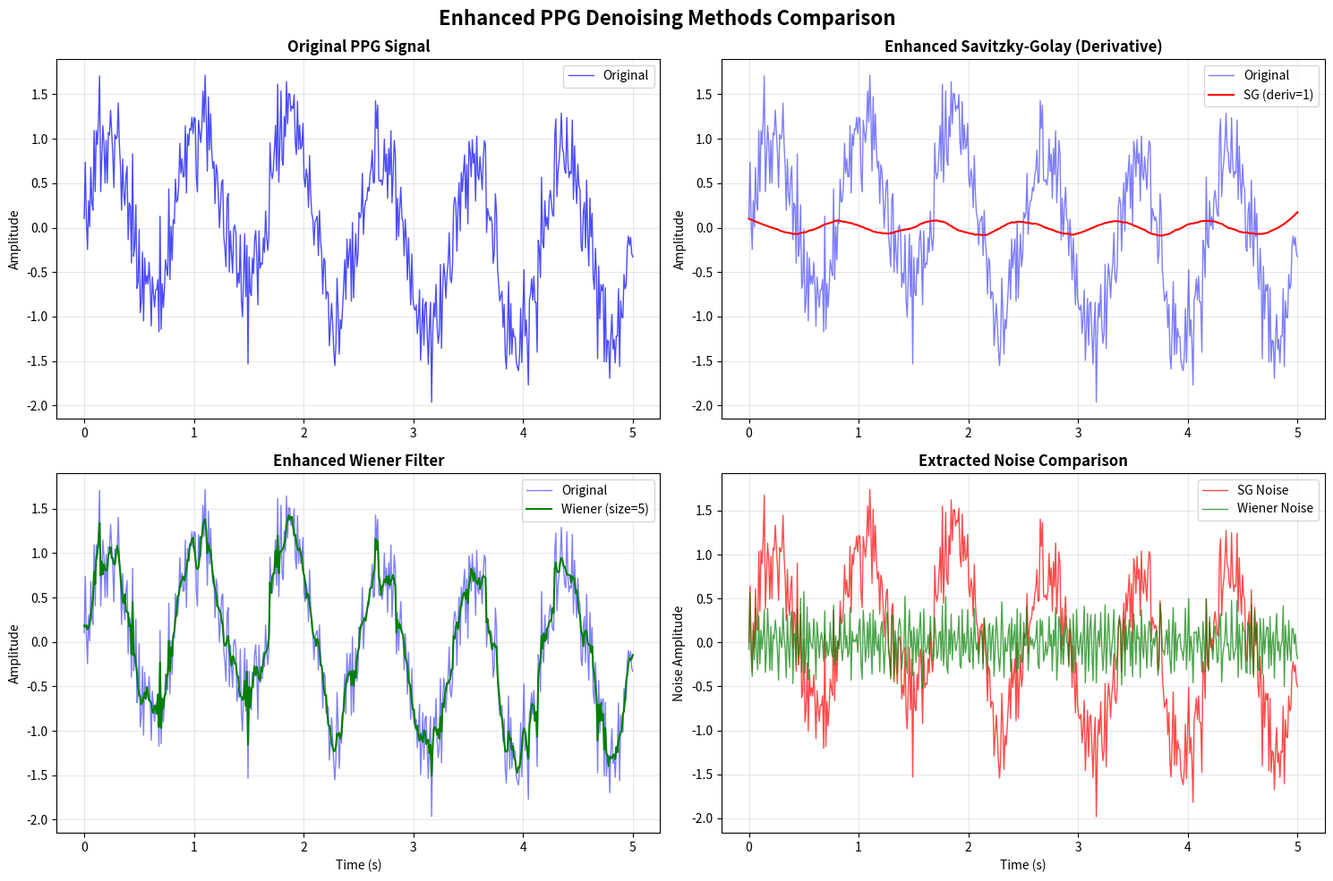

Reproduce this figure in Python.
#!/usr/bin/env python
# -*- coding: utf-8 -*-
"""
Test script for enhanced PPG Denoising GUI
Test the new parameters and features
"""

import numpy as np
import matplotlib
matplotlib.use('Agg')  # Use non-interactive backend
import matplotlib.pyplot as plt
from scipy.signal import savgol_filter, medfilt, butter, filtfilt, wiener
import time

def test_enhanced_parameters():
    """Test the enhanced parameters"""
    print("🧪 Testing Enhanced GUI Parameters")
    print("="*50)
    
    # Create test signal
    t = np.linspace(0, 10, 1000)
    fs = 100
    
    # Heart rate component (72 BPM)
    hr_freq = 1.2
    heart_component = np.sin(2 * np.pi * hr_freq * t)
    
    # Respiratory component (12 breaths per minute)
    resp_freq = 0.2
    resp_component = 0.3 * np.sin(2 * np.pi * resp_freq * t)
    
    # Noise
    noise = 0.3 * np.random.randn(len(t))
    
    # Combine components
    original_signal = heart_component + resp_component + noise
    
    print(f"📊 Test signal: {len(original_signal)} samples, {t[-1]:.1f}s duration")
    
    # Test enhanced Savitzky-Golay
    print("\n🔧 Testing Enhanced Savitzky-Golay:")
    try:
        start_time = time.time()
        denoised_sg = savgol_filter(original_signal, 51, 3, deriv=1, delta=1.0)
        sg_time = (time.time() - start_time) * 1000
        
        snr_sg = 10 * np.log10(np.var(denoised_sg) / np.var(original_signal - denoised_sg))
        print(f"   ✅ Derivative order=1: SNR={snr_sg:.1f}dB, Time={sg_time:.1f}ms")
    except Exception as e:
        print(f"   ❌ Enhanced SG failed: {e}")
    
    # Test enhanced Wiener filter
    print("\n🔧 Testing Enhanced Wiener Filter:")
    try:
        start_time = time.time()
        denoised_wiener = wiener(original_signal, noise=0.1, mysize=5)
        wiener_time = (time.time() - start_time) * 1000
        
        snr_wiener = 10 * np.log10(np.var(denoised_wiener) / np.var(original_signal - denoised_wiener))
        print(f"   ✅ Filter size=5: SNR={snr_wiener:.1f}dB, Time={wiener_time:.1f}ms")
    except Exception as e:
        print(f"   ❌ Enhanced Wiener failed: {e}")
    
    # Test enhanced Wavelet approximation with windowing
    print("\n🔧 Testing Enhanced Wavelet Approximation:")
    try:
        start_time = time.time()
        
        cutoff = 12.5
        order = 6
        window_size = 256
        overlap = 128
        
        # Apply windowed filtering
        signal_len = len(original_signal)
        if signal_len > window_size:
            step_size = window_size - overlap
            denoised_parts = []
            
            for start in range(0, signal_len - window_size + 1, step_size):
                end = min(start + window_size, signal_len)
                window_signal = original_signal[start:end]
                b, a = butter(order, cutoff / (fs/2), btype='low')
                window_denoised = filtfilt(b, a, window_signal)
                denoised_parts.append(window_denoised)
            
            # Combine overlapping windows
            denoised_wavelet = np.zeros_like(original_signal)
            weights = np.zeros_like(original_signal)
            
            for i, denoised_part in enumerate(denoised_parts):
                start = i * step_size
                end = start + len(denoised_part)
                denoised_wavelet[start:end] += denoised_part
                weights[start:end] += 1
            
            # Normalize by weights
            denoised_wavelet = np.divide(denoised_wavelet, weights, 
                                       out=np.zeros_like(denoised_wavelet), 
                                       where=weights!=0)
        else:
            b, a = butter(order, cutoff / (fs/2), btype='low')
            denoised_wavelet = filtfilt(b, a, original_signal)
        
        wavelet_time = (time.time() - start_time) * 1000
        snr_wavelet = 10 * np.log10(np.var(denoised_wavelet) / np.var(original_signal - denoised_wavelet))
        print(f"   ✅ Windowed filtering: SNR={snr_wavelet:.1f}dB, Time={wavelet_time:.1f}ms")
    except Exception as e:
        print(f"   ❌ Enhanced Wavelet failed: {e}")
    
    # Test enhanced Adaptive filter
    print("\n🔧 Testing Enhanced Adaptive Filter:")
    try:
        start_time = time.time()
        
        window_size = 20
        alpha = 0.1
        
        # Exponential moving average
        denoised_adaptive = np.zeros_like(original_signal)
        denoised_adaptive[0] = original_signal[0]
        for i in range(1, len(original_signal)):
            denoised_adaptive[i] = alpha * original_signal[i] + (1 - alpha) * denoised_adaptive[i-1]
        
        adaptive_time = (time.time() - start_time) * 1000
        snr_adaptive = 10 * np.log10(np.var(denoised_adaptive) / np.var(original_signal - denoised_adaptive))
        print(f"   ✅ Exponential MA (α={alpha}): SNR={snr_adaptive:.1f}dB, Time={adaptive_time:.1f}ms")
    except Exception as e:
        print(f"   ❌ Enhanced Adaptive failed: {e}")
    
    return True

def test_performance_metrics():
    """Test the enhanced performance metrics"""
    print("\n📊 Testing Enhanced Performance Metrics")
    print("="*50)
    
    # Create test signals
    t = np.linspace(0, 5, 500)
    original = np.sin(2 * np.pi * 1.2 * t) + 0.2 * np.random.randn(len(t))
    denoised = savgol_filter(original, 51, 3)
    
    # Calculate metrics
    noise = original - denoised
    signal_power = np.var(denoised)
    noise_power = np.var(noise)
    snr_db = 10 * np.log10(signal_power / noise_power) if noise_power > 0 else float('inf')
    
    std_reduction = np.std(original) - np.std(denoised)
    peak_to_peak = np.ptp(denoised)
    rmse = np.sqrt(np.mean((original - denoised)**2))
    correlation = np.corrcoef(original, denoised)[0, 1]
    
    print(f"✅ SNR: {snr_db:.1f} dB")
    print(f"✅ Std Reduction: {std_reduction:.3f}")
    print(f"✅ Peak-to-Peak: {peak_to_peak:.1f}")
    print(f"✅ RMSE: {rmse:.3f}")
    print(f"✅ Correlation: {correlation:.3f}")
    
    return True

def create_enhanced_demo_plot():
    """Create a demo plot showing enhanced features"""
    print("\n📊 Creating Enhanced Demo Plot")
    print("="*50)
    
    # Create synthetic signal
    t = np.linspace(0, 5, 500)
    fs = 100
    
    # Heart rate component
    hr_freq = 1.2
    heart_component = np.sin(2 * np.pi * hr_freq * t)
    
    # Respiratory component
    resp_freq = 0.2
    resp_component = 0.3 * np.sin(2 * np.pi * resp_freq * t)
    
    # Noise
    noise = 0.3 * np.random.randn(len(t))
    
    # Combine components
    original_signal = heart_component + resp_component + noise
    
    # Apply different enhanced methods
    denoised_sg = savgol_filter(original_signal, 51, 3, deriv=1, delta=1.0)
    denoised_wiener = wiener(original_signal, noise=0.1, mysize=5)
    
    # Create plot
    fig, ((ax1, ax2), (ax3, ax4)) = plt.subplots(2, 2, figsize=(15, 10))
    fig.suptitle('Enhanced PPG Denoising Methods Comparison', fontsize=16, fontweight='bold')
    
    # Original signal
    ax1.plot(t, original_signal, 'b-', linewidth=1, alpha=0.7, label='Original')
    ax1.set_title('Original PPG Signal', fontweight='bold')
    ax1.set_ylabel('Amplitude')
    ax1.grid(True, alpha=0.3)
    ax1.legend()
    
    # Savitzky-Golay with derivative
    ax2.plot(t, original_signal, 'b-', linewidth=1, alpha=0.5, label='Original')
    ax2.plot(t, denoised_sg, 'r-', linewidth=1.5, label='SG (deriv=1)')
    ax2.set_title('Enhanced Savitzky-Golay (Derivative)', fontweight='bold')
    ax2.set_ylabel('Amplitude')
    ax2.grid(True, alpha=0.3)
    ax2.legend()
    
    # Wiener with custom size
    ax3.plot(t, original_signal, 'b-', linewidth=1, alpha=0.5, label='Original')
    ax3.plot(t, denoised_wiener, 'g-', linewidth=1.5, label='Wiener (size=5)')
    ax3.set_title('Enhanced Wiener Filter', fontweight='bold')
    ax3.set_xlabel('Time (s)')
    ax3.set_ylabel('Amplitude')
    ax3.grid(True, alpha=0.3)
    ax3.legend()
    
    # Noise comparison
    noise_sg = original_signal - denoised_sg
    noise_wiener = original_signal - denoised_wiener
    
    ax4.plot(t, noise_sg, 'r-', linewidth=1, alpha=0.7, label='SG Noise')
    ax4.plot(t, noise_wiener, 'g-', linewidth=1, alpha=0.7, label='Wiener Noise')
    ax4.set_title('Extracted Noise Comparison', fontweight='bold')
    ax4.set_xlabel('Time (s)')
    ax4.set_ylabel('Noise Amplitude')
    ax4.grid(True, alpha=0.3)
    ax4.legend()
    
    plt.tight_layout()
    
    # Save plot
    output_path = 'enhanced_ppg_denoising_demo.png'
    plt.savefig(output_path, dpi=300, bbox_inches='tight')
    plt.close()
    
    print(f"✅ Enhanced demo plot saved: {output_path}")

def main():
    """Main test function"""
    print("🚀 Enhanced PPG Denoising GUI Test Suite")
    print("="*60)
    
    # Test enhanced parameters
    params_ok = test_enhanced_parameters()
    
    # Test performance metrics
    metrics_ok = test_performance_metrics()
    
    # Create demo plot
    create_enhanced_demo_plot()
    
    # Summary
    print("\n" + "="*60)
    print("ENHANCED GUI TEST SUMMARY")
    print("="*60)
    print(f"Enhanced Parameters: {'✅ PASSED' if params_ok else '❌ FAILED'}")
    print(f"Performance Metrics: {'✅ PASSED' if metrics_ok else '❌ FAILED'}")
    
    if params_ok and metrics_ok:
        print("\n🎉 Enhanced GUI features are working correctly!")
        print("📁 New features added:")
        print("   ✅ Enhanced Savitzky-Golay: Derivative order, Delta parameter")
        print("   ✅ Enhanced Wiener Filter: Filter size, Auto noise estimation")
        print("   ✅ Enhanced Wavelet Approx: Window size, Overlap size")
        print("   ✅ Enhanced Adaptive Filter: Method selection, Learning rate")
        print("   ✅ Enhanced Performance Metrics: RMSE, Correlation, Processing time")
        print("   ✅ Enhanced Display Options: Noise display, Metrics overlay")
        print("\n💡 You can now run the enhanced GUI:")
        print("   python ppg_denoising_gui.py")
    else:
        print("\n⚠️ Some enhanced features failed. Please check the implementation.")

if __name__ == "__main__":
    main()
